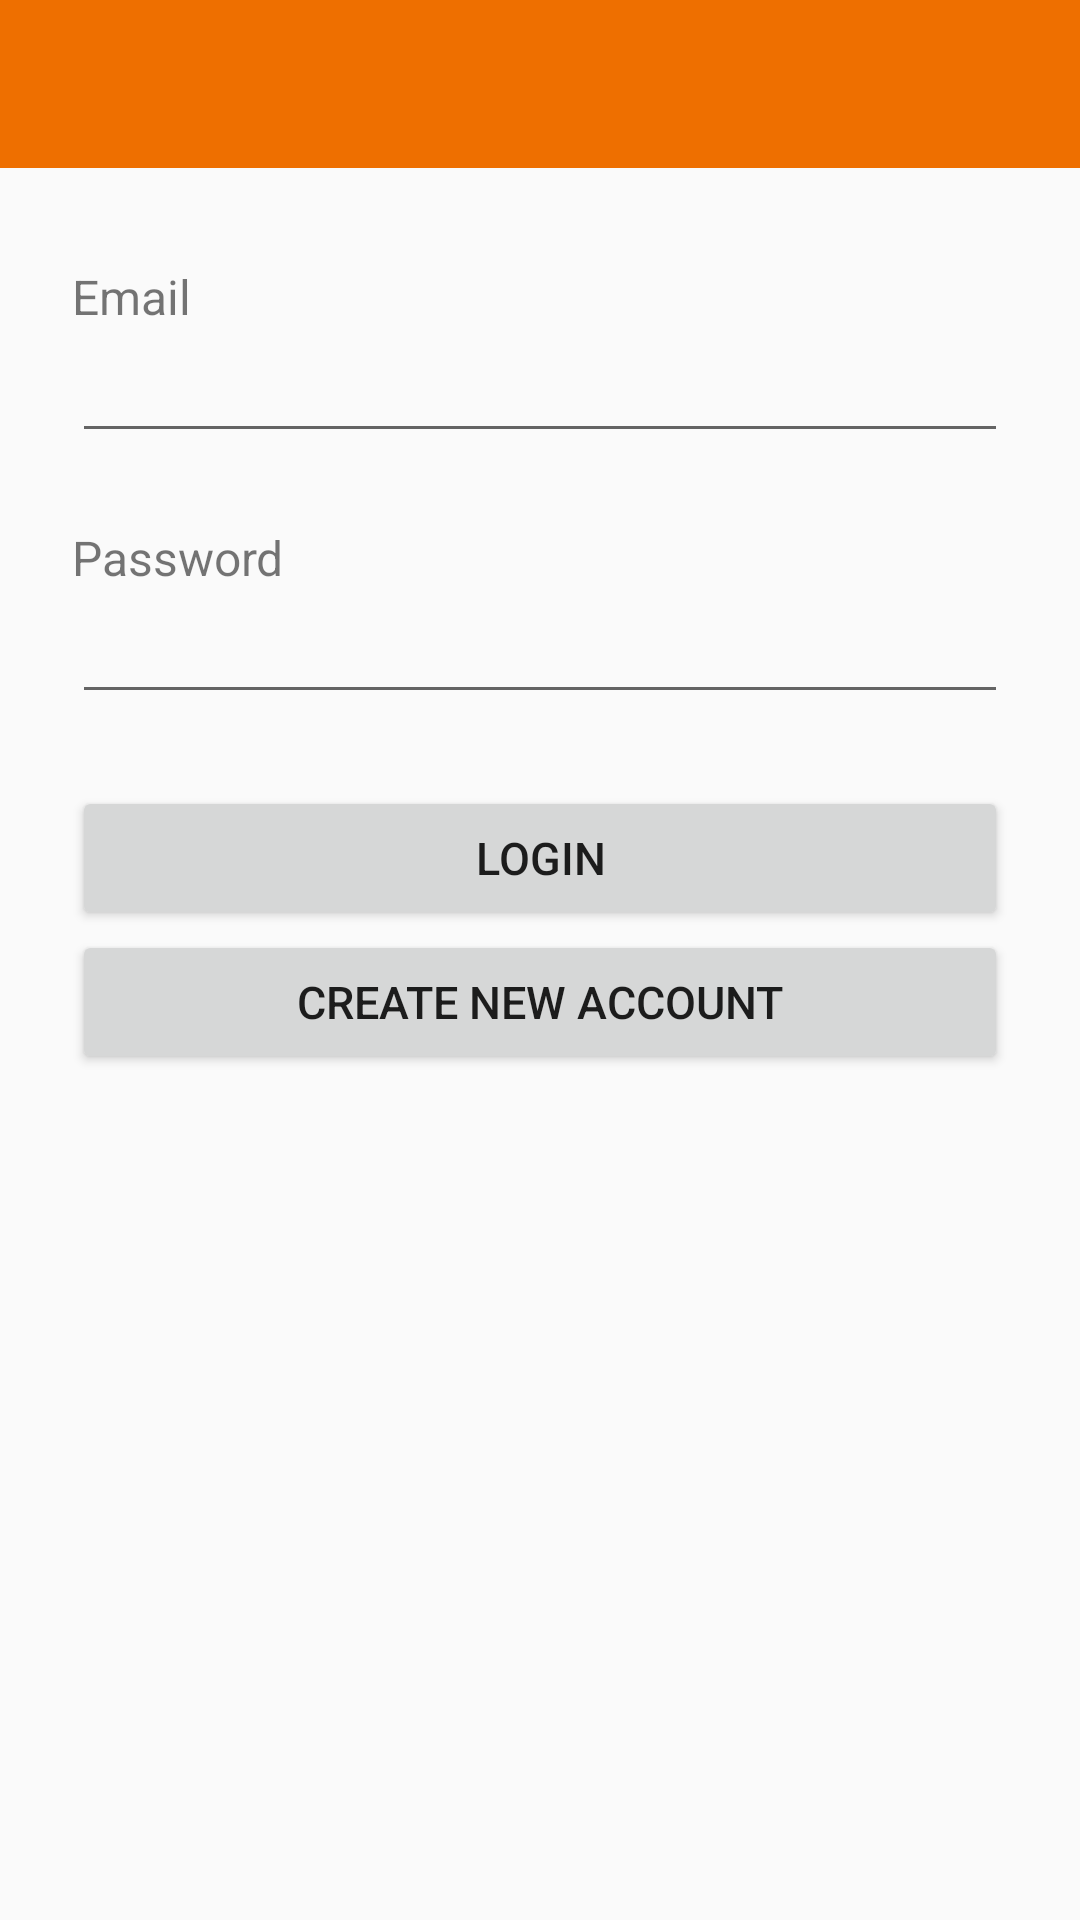

Layout XML and referenced resources for this Android screen:
<!-- AndroidManifest.xml: application theme AppTheme -->
<!-- res/layout/activity_main.xml -->
<?xml version="1.0" encoding="utf-8"?>
<androidx.constraintlayout.widget.ConstraintLayout xmlns:android="http://schemas.android.com/apk/res/android"
    xmlns:app="http://schemas.android.com/apk/res-auto"
    xmlns:tools="http://schemas.android.com/tools"
    android:layout_width="match_parent"
    android:layout_height="match_parent"
    tools:context="com.bourgeois.lister.MainActivity"
    android:id="@+id/login_views">

    <include layout ="@layout/toolbar_main"
        android:id="@+id/toolbar"/>

    <TextView
        android:id="@+id/email_label"
        android:layout_width="match_parent"
        android:layout_height="wrap_content"
        android:layout_marginStart="24dp"
        android:layout_marginTop="32dp"
        android:layout_marginEnd="24dp"
        android:text="@string/email"
        android:textSize="16sp"
        app:layout_constraintEnd_toEndOf="parent"
        app:layout_constraintHorizontal_bias="1.0"
        app:layout_constraintStart_toStartOf="parent"
        app:layout_constraintTop_toBottomOf="@+id/toolbar" />

    <EditText
        android:id="@+id/email"
        android:layout_width="match_parent"
        android:layout_height="wrap_content"
        android:layout_marginStart="24dp"
        android:layout_marginEnd="24dp"
        android:inputType="textEmailAddress"
        android:textSize="18sp"
        app:layout_constraintEnd_toEndOf="parent"
        app:layout_constraintStart_toStartOf="parent"
        app:layout_constraintTop_toBottomOf="@+id/email_label" />

    <TextView
        android:id="@+id/password_label"
        android:layout_width="match_parent"
        android:layout_height="wrap_content"
        android:layout_marginStart="24dp"
        android:layout_marginTop="24dp"
        android:layout_marginEnd="24dp"
        android:text="@string/password_label"
        android:textSize="16sp"
        app:layout_constraintEnd_toEndOf="parent"
        app:layout_constraintStart_toStartOf="parent"
        app:layout_constraintTop_toBottomOf="@+id/email" />

    <EditText
        android:id="@+id/password"
        android:layout_width="match_parent"
        android:layout_height="wrap_content"
        android:layout_marginStart="24dp"
        android:layout_marginEnd="24dp"
        android:inputType="textPassword"
        android:textSize="18sp"
        app:layout_constraintEnd_toEndOf="parent"
        app:layout_constraintStart_toStartOf="parent"
        app:layout_constraintTop_toBottomOf="@+id/password_label" />

    <Button
        android:id="@+id/login_button"
        android:layout_width="match_parent"
        android:layout_height="wrap_content"
        android:layout_marginStart="24dp"
        android:layout_marginTop="24dp"
        android:layout_marginEnd="24dp"
        android:onClick="signIn"
        android:text="@string/login"
        android:textSize="15sp"
        app:layout_constraintEnd_toEndOf="parent"
        app:layout_constraintStart_toStartOf="parent"
        app:layout_constraintTop_toBottomOf="@+id/password" />

    <Button
        android:id="@+id/register_button"
        android:layout_width="match_parent"
        android:layout_height="wrap_content"
        android:layout_marginStart="24dp"
        android:layout_marginEnd="24dp"
        android:onClick="createAccount"
        android:text="@string/register"
        android:textSize="15sp"
        app:layout_constraintEnd_toEndOf="parent"
        app:layout_constraintStart_toStartOf="parent"
        app:layout_constraintTop_toBottomOf="@id/login_button" />


</androidx.constraintlayout.widget.ConstraintLayout>
<!-- res/layout/toolbar_main.xml (included above) -->
<androidx.appcompat.widget.Toolbar xmlns:android="http://schemas.android.com/apk/res/android"
    android:layout_width="match_parent"
    android:layout_height="?attr/actionBarSize"
    xmlns:app="http://schemas.android.com/apk/res-auto"
    android:background="?attr/colorPrimary"
    app:theme="@style/ToolbarStyle"/>
<!-- resources referenced by this layout -->
<resources>
  <string name="email">Email</string>
  <string name="login">Login</string>
  <string name="password_label">Password</string>
  <string name="register">Create New Account</string>
  <style name="ToolbarStyle" parent="Widget.AppCompat.ActionBar">
          <item name="android:textColorPrimary">@color/white</item>
      </style>
  <style name="AppTheme" parent="Theme.AppCompat.Light.NoActionBar">
          
          <item name="colorPrimary">@color/colorPrimary</item>
          <item name="colorPrimaryDark">@color/colorPrimaryDark</item>
          <item name="colorAccent">@color/colorAccent</item>
      </style>
  <color name="white">#FFFFFF</color>
  <color name="colorPrimary">#EE6F00</color>
  <color name="colorPrimaryDark">#CC5F00</color>
  <color name="colorAccent">#FFCF56</color>
</resources>
